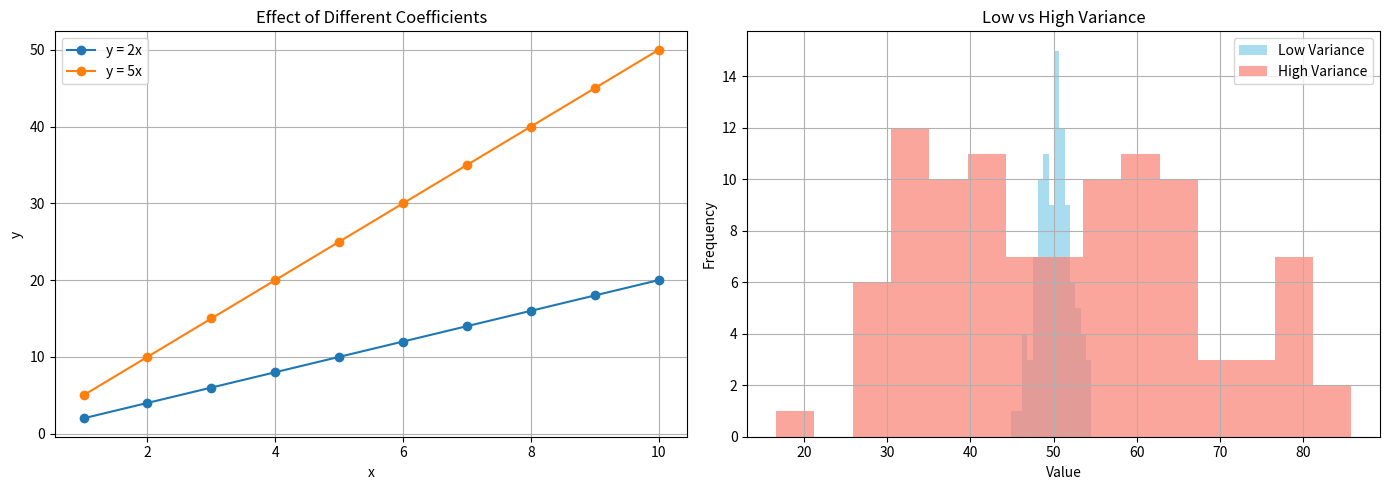

This figure's Python source:
import matplotlib.pyplot as plt
import numpy as np

# Generate some example data
np.random.seed(0)
x = np.arange(1, 11)

# Create two y datasets to show different coefficients
y1 = 2 * x  # lower coefficient
y2 = 5 * x  # higher coefficient

# Create datasets with different variances
mean = 50
low_variance = np.random.normal(mean, 2, 100)
high_variance = np.random.normal(mean, 15, 100)

# Create the figure and axes
fig, axs = plt.subplots(1, 2, figsize=(14, 5))

# Plotting coefficients example
axs[0].plot(x, y1, label='y = 2x', marker='o')
axs[0].plot(x, y2, label='y = 5x', marker='o')
axs[0].set_title('Effect of Different Coefficients')
axs[0].set_xlabel('x')
axs[0].set_ylabel('y')
axs[0].legend()
axs[0].grid(True)

# Plotting variance example
axs[1].hist(low_variance, bins=15, alpha=0.7, label='Low Variance', color='skyblue')
axs[1].hist(high_variance, bins=15, alpha=0.7, label='High Variance', color='salmon')
axs[1].set_title('Low vs High Variance')
axs[1].set_xlabel('Value')
axs[1].set_ylabel('Frequency')
axs[1].legend()
axs[1].grid(True)

plt.tight_layout()
plt.show()


